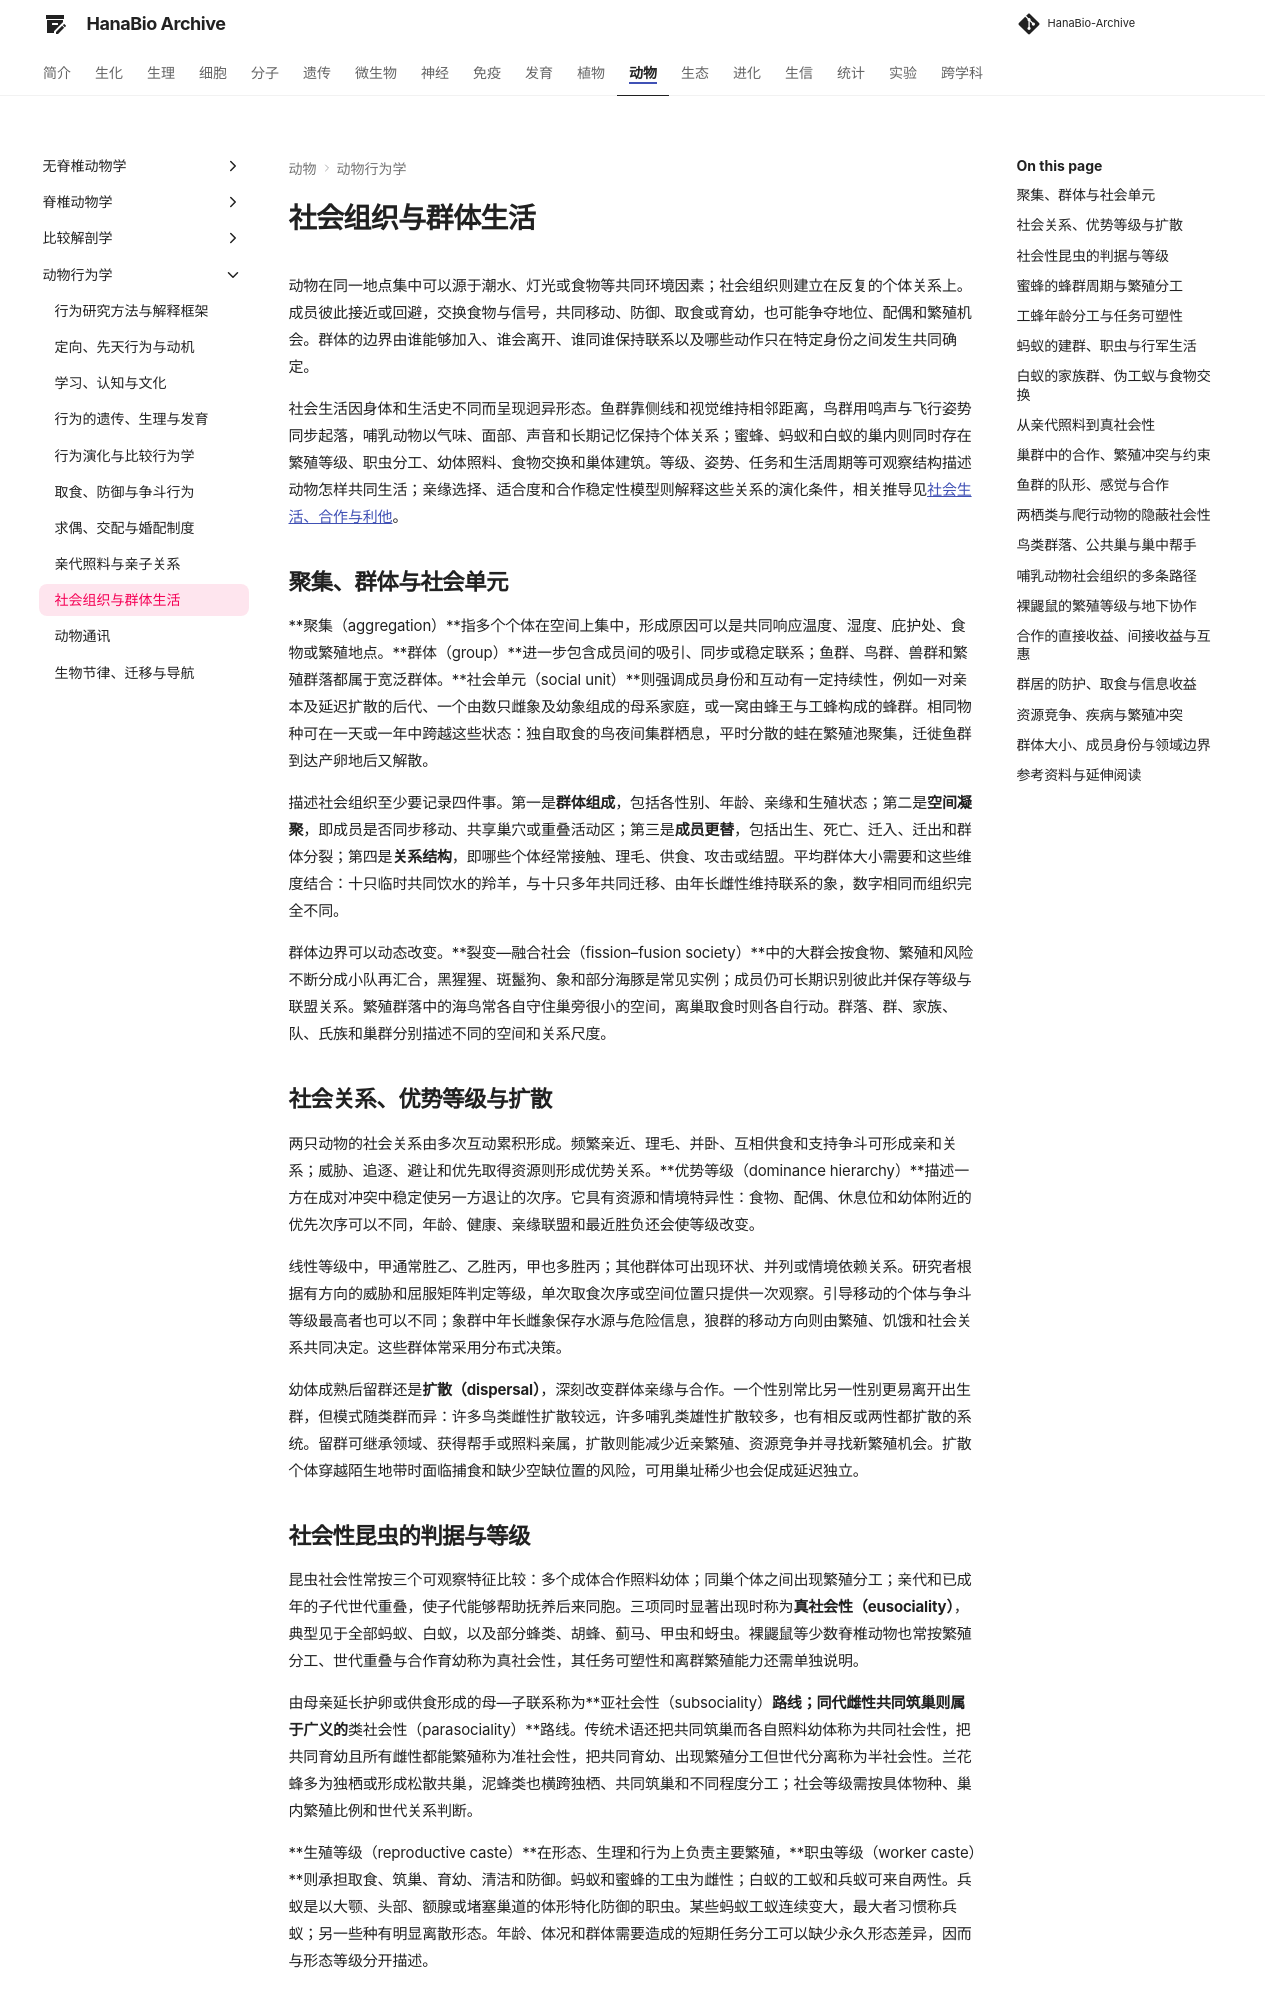

repository: ximiku/HanaBio-Archive · page: zoology/behavior/social_organization/index.html · generator: mkdocs

# 社会组织与群体生活

动物在同一地点集中可以源于潮水、灯光或食物等共同环境因素；社会组织则建立在反复的个体关系上。成员彼此接近或回避，交换食物与信号，共同移动、防御、取食或育幼，也可能争夺地位、配偶和繁殖机会。群体的边界由谁能够加入、谁会离开、谁同谁保持联系以及哪些动作只在特定身份之间发生共同确定。

社会生活因身体和生活史不同而呈现迥异形态。鱼群靠侧线和视觉维持相邻距离，鸟群用鸣声与飞行姿势同步起落，哺乳动物以气味、面部、声音和长期记忆保持个体关系；蜜蜂、蚂蚁和白蚁的巢内则同时存在繁殖等级、职虫分工、幼体照料、食物交换和巢体建筑。等级、姿势、任务和生活周期等可观察结构描述动物怎样共同生活；亲缘选择、适合度和合作稳定性模型则解释这些关系的演化条件，相关推导见[社会生活、合作与利他](../../ecology/behavioral_ecology/social_cooperation.md)。

## 聚集、群体与社会单元 { #aggregation-group-society }

**聚集（aggregation）**指多个个体在空间上集中，形成原因可以是共同响应温度、湿度、庇护处、食物或繁殖地点。**群体（group）**进一步包含成员间的吸引、同步或稳定联系；鱼群、鸟群、兽群和繁殖群落都属于宽泛群体。**社会单元（social unit）**则强调成员身份和互动有一定持续性，例如一对亲本及延迟扩散的后代、一个由数只雌象及幼象组成的母系家庭，或一窝由蜂王与工蜂构成的蜂群。相同物种可在一天或一年中跨越这些状态：独自取食的鸟夜间集群栖息，平时分散的蛙在繁殖池聚集，迁徙鱼群到达产卵地后又解散。

描述社会组织至少要记录四件事。第一是**群体组成**，包括各性别、年龄、亲缘和生殖状态；第二是**空间凝聚**，即成员是否同步移动、共享巢穴或重叠活动区；第三是**成员更替**，包括出生、死亡、迁入、迁出和群体分裂；第四是**关系结构**，即哪些个体经常接触、理毛、供食、攻击或结盟。平均群体大小需要和这些维度结合：十只临时共同饮水的羚羊，与十只多年共同迁移、由年长雌性维持联系的象，数字相同而组织完全不同。

群体边界可以动态改变。**裂变—融合社会（fission–fusion society）**中的大群会按食物、繁殖和风险不断分成小队再汇合，黑猩猩、斑鬣狗、象和部分海豚是常见实例；成员仍可长期识别彼此并保存等级与联盟关系。繁殖群落中的海鸟常各自守住巢旁很小的空间，离巢取食时则各自行动。群落、群、家族、队、氏族和巢群分别描述不同的空间和关系尺度。

## 社会关系、优势等级与扩散 { #relationships-dominance-dispersal }

两只动物的社会关系由多次互动累积形成。频繁亲近、理毛、并卧、互相供食和支持争斗可形成亲和关系；威胁、追逐、避让和优先取得资源则形成优势关系。**优势等级（dominance hierarchy）**描述一方在成对冲突中稳定使另一方退让的次序。它具有资源和情境特异性：食物、配偶、休息位和幼体附近的优先次序可以不同，年龄、健康、亲缘联盟和最近胜负还会使等级改变。

线性等级中，甲通常胜乙、乙胜丙，甲也多胜丙；其他群体可出现环状、并列或情境依赖关系。研究者根据有方向的威胁和屈服矩阵判定等级，单次取食次序或空间位置只提供一次观察。引导移动的个体与争斗等级最高者也可以不同；象群中年长雌象保存水源与危险信息，狼群的移动方向则由繁殖、饥饿和社会关系共同决定。这些群体常采用分布式决策。

幼体成熟后留群还是**扩散（dispersal）**，深刻改变群体亲缘与合作。一个性别常比另一性别更易离开出生群，但模式随类群而异：许多鸟类雌性扩散较远，许多哺乳类雄性扩散较多，也有相反或两性都扩散的系统。留群可继承领域、获得帮手或照料亲属，扩散则能减少近亲繁殖、资源竞争并寻找新繁殖机会。扩散个体穿越陌生地带时面临捕食和缺少空缺位置的风险，可用巢址稀少也会促成延迟独立。

## 社会性昆虫的判据与等级 { #social-insect-criteria }

昆虫社会性常按三个可观察特征比较：多个成体合作照料幼体；同巢个体之间出现繁殖分工；亲代和已成年的子代世代重叠，使子代能够帮助抚养后来同胞。三项同时显著出现时称为**真社会性（eusociality）**，典型见于全部蚂蚁、白蚁，以及部分蜂类、胡蜂、蓟马、甲虫和蚜虫。裸鼹鼠等少数脊椎动物也常按繁殖分工、世代重叠与合作育幼称为真社会性，其任务可塑性和离群繁殖能力还需单独说明。

由母亲延长护卵或供食形成的母—子联系称为**亚社会性（subsociality）**路线；同代雌性共同筑巢则属于广义的**类社会性（parasociality）**路线。传统术语还把共同筑巢而各自照料幼体称为共同社会性，把共同育幼且所有雌性都能繁殖称为准社会性，把共同育幼、出现繁殖分工但世代分离称为半社会性。兰花蜂多为独栖或形成松散共巢，泥蜂类也横跨独栖、共同筑巢和不同程度分工；社会等级需按具体物种、巢内繁殖比例和世代关系判断。

**生殖等级（reproductive caste）**在形态、生理和行为上负责主要繁殖，**职虫等级（worker caste）**则承担取食、筑巢、育幼、清洁和防御。蚂蚁和蜜蜂的工虫为雌性；白蚁的工蚁和兵蚁可来自两性。兵蚁是以大颚、头部、额腺或堵塞巢道的体形特化防御的职虫。某些蚂蚁工蚁连续变大，最大者习惯称兵蚁；另一些种有明显离散形态。年龄、体况和群体需要造成的短期任务分工可以缺少永久形态差异，因而与形态等级分开描述。

## 蜜蜂的蜂群周期与繁殖分工 { #honeybee-colony-cycle }

西方蜜蜂的成熟蜂群通常有一只产卵蜂王、数万只雌性工蜂和繁殖季出现的雄蜂。蜂王与工蜂都由受精的二倍体卵发育，雄蜂多由未受精的单倍体卵发育。蜂王在产卵时释放或保留储精囊中的精子，直接决定卵是否受精；较大的水平巢房通常用于雄蜂，工蜂还通过建造巢房、引导蜂王并清除幼虫调节雄蜂数量。巢房大小、蜂王的受精控制和工蜂行为共同塑造性别分配。

雌性幼虫能成为蜂王还是工蜂，取决于工蜂提供的食物数量与组成、巢房结构和由此触发的内分泌及基因表达程序。蜂王幼虫在向下开放的王台中持续得到大量王浆型食物，发育速度、体形、卵巢小管数和成体结构与工蜂显著分化；工蜂幼虫早期也接受腺体分泌物，随后食物组成和供给量改变。巢房结构与喂养过程相互配合，营养感受、胰岛素样信号、雷帕霉素靶蛋白（target of rapamycin，TOR）、保幼激素和表观调节共同把相同雌性基因型导向不同表型。[^honeybee-caste]

幼虫化蛹前，工蜂以蜂蜡封住巢房；成虫羽化后咬开蜡盖。蜂群准备分群或替换蜂王时建造多个王台，原蜂王带一部分工蜂离巢形成分蜂群，留下的处女蜂王相继羽化并竞争、分群或接管蜂巢。新蜂王婚飞后把精子长期储存在储精囊中。温带蜂群由蜂王和工蜂结团越冬，雄蜂在秋季资源紧张时常被拒绝喂食或赶出巢；季节、群体状态和失王风险共同影响雄蜂保留时间。

螯针由产卵器演化而来，所以雄蜂没有螯针。工蜂螯针有倒钩，刺入哺乳动物等弹性厚皮后常连同毒囊和部分腹部组织被扯出，工蜂随后死亡；面对其他昆虫时不一定发生这种自切。蜂王螯针较平滑，主要用于与竞争蜂王冲突，也能重复使用。螯针形态使工蜂的群体防御具有高个体代价，但是否出击还受报警信息素、守卫蜂反应和目标距离控制。
